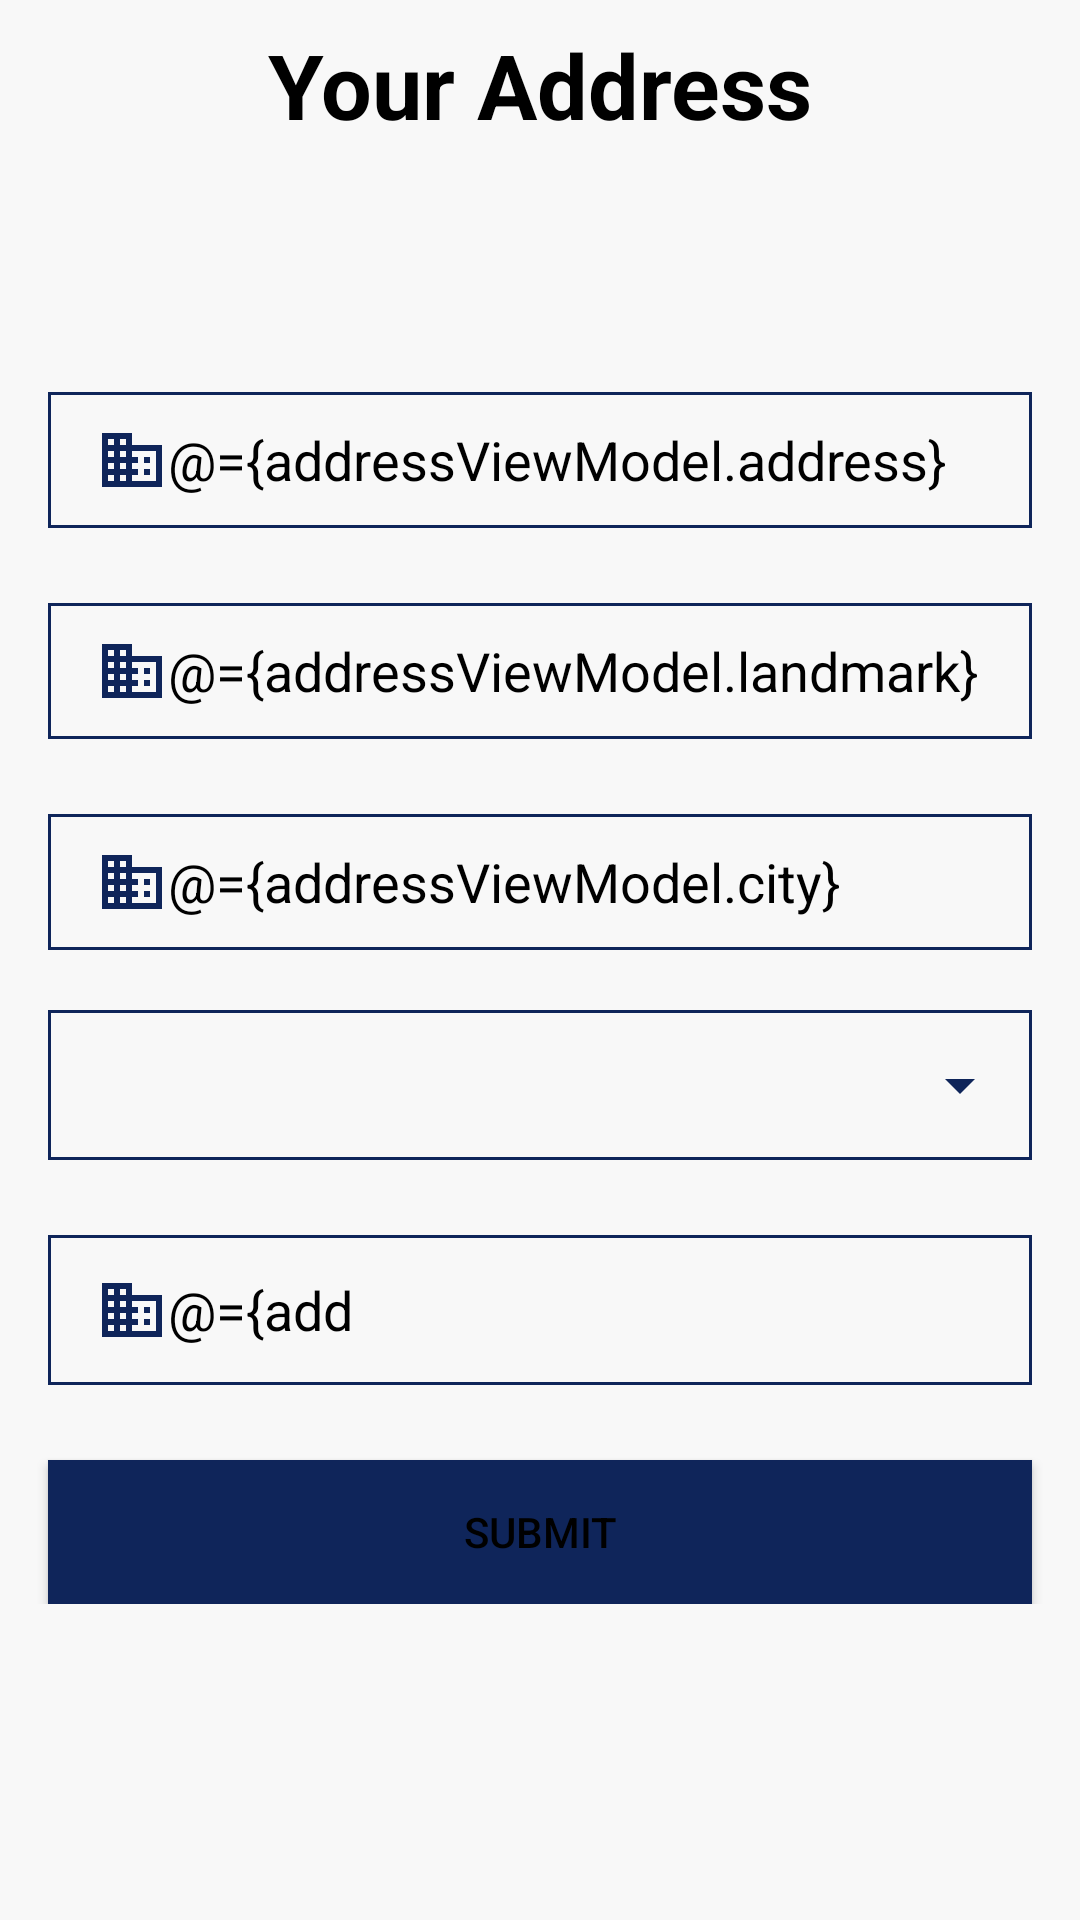

Layout XML and referenced resources for this Android screen:
<!-- AndroidManifest.xml: application theme Theme.NeoSoftTask -->
<!-- res/layout/activity_address.xml -->
<?xml version="1.0" encoding="utf-8"?>
<layout
    xmlns:android="http://schemas.android.com/apk/res/android"
    xmlns:app="http://schemas.android.com/apk/res-auto"
    xmlns:tools="http://schemas.android.com/tools">

    <data>
        <variable
            name="addressViewModel"
            type="com.example.neosofttask.view_model.AddressViewModel" />
    </data>

    <ScrollView
        android:layout_width="match_parent"
        android:layout_height="match_parent"
        android:fillViewport="true">

        <androidx.constraintlayout.widget.ConstraintLayout
            android:layout_width="match_parent"
            android:layout_height="wrap_content"
            tools:context=".ui.AddressActivity">

            <TextView
                android:id="@+id/tvHeader"
                android:layout_width="wrap_content"
                android:layout_height="wrap_content"
                style="@style/TextViewHeader"
                android:text="@string/address_page_header"
                app:layout_constraintEnd_toEndOf="parent"
                app:layout_constraintStart_toStartOf="parent"
                app:layout_constraintTop_toTopOf="parent" />

            <LinearLayout
                android:id="@+id/linearLayout"
                android:layout_width="match_parent"
                android:layout_height="wrap_content"
                app:layout_constraintStart_toStartOf="parent"
                app:layout_constraintEnd_toEndOf="parent"
                app:layout_constraintTop_toTopOf="parent"
                app:layout_constraintBottom_toBottomOf="parent"
                android:orientation="vertical">

                <EditText
                    android:id="@+id/addressEdtTxt"
                    style="@style/EditTextStyleAddressPage"
                    android:background="@drawable/edit_text_background"
                    android:hint="@string/address_page_edt_hint_address"
                    android:text="@={addressViewModel.address}"
                    android:drawableLeft="@drawable/business_24"
                    app:layout_constraintEnd_toEndOf="parent"
                    app:layout_constraintStart_toStartOf="parent"/>

                <EditText
                    android:id="@+id/landmarkEdtTxt"
                    style="@style/EditTextStyleAddressPage"
                    android:background="@drawable/edit_text_background"
                    android:hint="@string/address_page_edt_hint_landmark"
                    android:text="@={addressViewModel.landmark}"
                    app:layout_constraintEnd_toEndOf="parent"
                    app:layout_constraintStart_toStartOf="parent"
                    android:drawableLeft="@drawable/business_24"/>

                <EditText
                    android:id="@+id/cityEdtTxt"
                    style="@style/EditTextStyleAddressPage"
                    android:background="@drawable/edit_text_background"
                    android:hint="@string/address_page_edt_hint_city"
                    android:text="@={addressViewModel.city}"
                    app:layout_constraintEnd_toEndOf="parent"
                    app:layout_constraintStart_toStartOf="parent"
                    android:drawableLeft="@drawable/business_24"/>

                <RelativeLayout
                    android:id="@+id/stateSpinnerLayout"
                    android:layout_width="match_parent"
                    android:layout_height="50dp"
                    android:layout_marginRight="16dp"
                    android:layout_marginLeft="16dp"
                    android:layout_marginTop="20dp"
                    android:background="@drawable/edit_text_background"
                    app:layout_constraintTop_toBottomOf="@+id/spinnerHeader">

                    <Spinner
                        android:id="@+id/stateSpinner"
                        style="@style/SpinnerStyle"
                        app:layout_constraintTop_toBottomOf="parent"
                        app:layout_constraintStart_toStartOf="parent"
                        app:layout_constraintEnd_toEndOf="parent" />

                </RelativeLayout>

                <EditText
                    android:id="@+id/pinCodeEdtTxt"
                    style="@style/EditTextStyleAddressPage"
                    android:background="@drawable/edit_text_background"
                    android:hint="@string/address_page_edt_hint_pin_code"
                    android:maxLength="6"
                    android:inputType="number"
                    android:layout_height="50dp"
                    android:text="@={addressViewModel.pincode}"
                    app:layout_constraintEnd_toEndOf="parent"
                    app:layout_constraintStart_toStartOf="parent"
                    android:drawableLeft="@drawable/business_24"/>

                <Button
                    android:layout_width="match_parent"
                    android:layout_height="wrap_content"
                    android:layout_marginLeft="16dp"
                    android:layout_marginTop="25dp"
                    android:layout_marginRight="16dp"
                    android:background="@drawable/button_background"
                    android:text="Submit"
                    app:layout_constraintBottom_toBottomOf="parent"
                    app:layout_constraintEnd_toEndOf="parent"
                    app:layout_constraintStart_toStartOf="parent"
                    android:id="@+id/btnSubmit"/>

            </LinearLayout>
        </androidx.constraintlayout.widget.ConstraintLayout>


    </ScrollView>

</layout>
<!-- resources referenced by this layout -->
<resources>
  <!-- drawable business_24 (drawable) -->
  <vector android:height="24dp" android:tint="#0F255A"
      android:viewportHeight="24" android:viewportWidth="24"
      android:width="24dp" xmlns:android="http://schemas.android.com/apk/res/android">
      <path android:fillColor="@android:color/white" android:pathData="M12,7L12,3L2,3v18h20L22,7L12,7zM6,19L4,19v-2h2v2zM6,15L4,15v-2h2v2zM6,11L4,11L4,9h2v2zM6,7L4,7L4,5h2v2zM10,19L8,19v-2h2v2zM10,15L8,15v-2h2v2zM10,11L8,11L8,9h2v2zM10,7L8,7L8,5h2v2zM20,19h-8v-2h2v-2h-2v-2h2v-2h-2L12,9h8v10zM18,11h-2v2h2v-2zM18,15h-2v2h2v-2z"/>
  </vector>
  <!-- drawable button_background (drawable) -->
  <?xml version="1.0" encoding="utf-8"?>
  <shape
      xmlns:android="http://schemas.android.com/apk/res/android"
      android:shape="rectangle">
      <solid
          android:color="@color/dark_blue"/>
  </shape>
  <!-- drawable edit_text_background (drawable) -->
  <?xml version="1.0" encoding="utf-8"?>
  <shape xmlns:android="http://schemas.android.com/apk/res/android" android:shape="rectangle">
      <stroke
          android:width="1dp"
          android:color="@color/dark_blue" />
  </shape>
  <string name="address_page_edt_hint_address">Address</string>
  <string name="address_page_edt_hint_city">City</string>
  <string name="address_page_edt_hint_landmark">Landmark</string>
  <string name="address_page_edt_hint_pin_code">Pin Code</string>
  <string name="address_page_header">Your Address</string>
  <style name="EditTextStyleAddressPage">
          <item name="android:layout_width">match_parent</item>
          <item name="android:layout_height">wrap_content</item>
          <item name="android:lines">2</item>
          <item name="android:layout_marginTop">25dp</item>
          <item name="android:layout_marginLeft">16dp</item>
          <item name="android:layout_marginRight">16dp</item>
          <item name="android:paddingLeft">16dp</item>
          <item name="android:textColor">@color/black</item>
      </style>
  <style name="SpinnerStyle">
          <item name="android:layout_marginLeft">15dp</item>
          <item name="android:spinnerMode">dropdown</item>
          <item name="android:dropDownVerticalOffset">50dp</item>
          <item name="android:layout_width">match_parent</item>
          <item name="android:layout_height">wrap_content</item>
          <item name="android:layout_centerVertical">true</item>
          <item name="android:backgroundTint">@color/dark_blue</item>
      </style>
  <style name="TextViewHeader">
          <item name="android:layout_marginTop">8dp</item>
          <item name="android:textStyle">bold</item>
          <item name="android:textSize">30sp</item>
      </style>
  <style name="Theme.NeoSoftTask" parent="Theme.Material3.DayNight.NoActionBar">
          <item name="colorPrimary">@color/dark_blue</item>
          <item name="colorOnPrimary">@color/white</item>
          <item name="android:background">@color/white</item>
          <item name="android:textColor">@color/black</item>
          <item name="android:textColorHint">@color/black</item>
      </style>
  <color name="dark_blue">#FF0F255A</color>
  <color name="black">#FF000000</color>
  <color name="white">#F8F8F8</color>
</resources>
